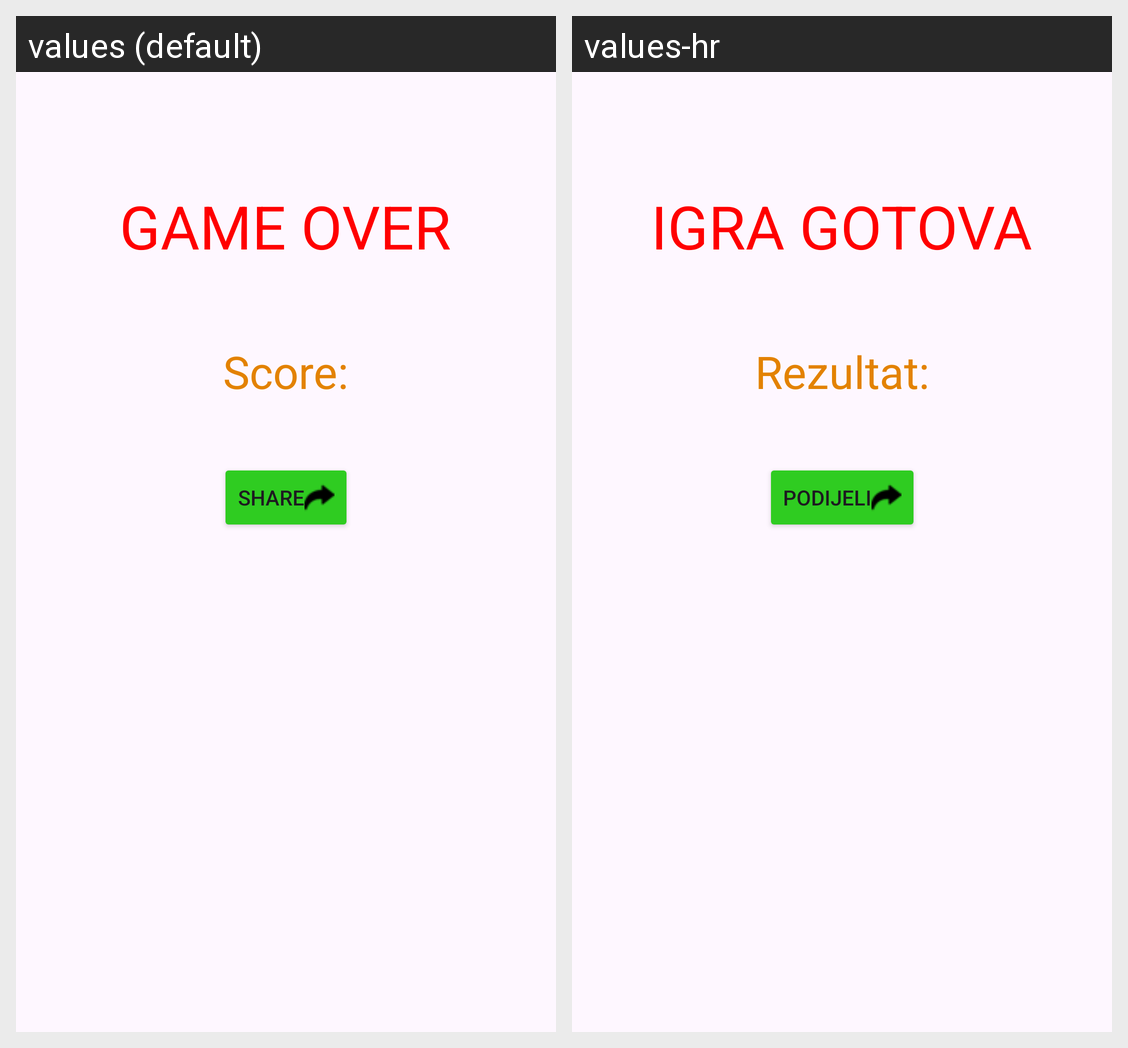

Strings drawn on this Android screen and how each of the app's shown locales translates them:
Android screen res/layout/activity_game_over.xml rendered under 2 locales, left to right: values (default), values-hr. Device: Nexus 5 (rendered at 1080×1920; each locale shown at half size, 540×960, under a caption strip naming it); theme Theme.Final_Vlah_Projekt.
Strings drawn on this screen, with the default value and each locale's value (text and hints the layout hard-codes, and strings that could not be matched under every locale, appear in the picture but are not listed):

key_gameOver
  values: GAME OVER
  values-hr: IGRA GOTOVA

key_score
  values: Score:
  values-hr: Rezultat:

key_shareIt
  values: Share
  values-hr: Podijeli
